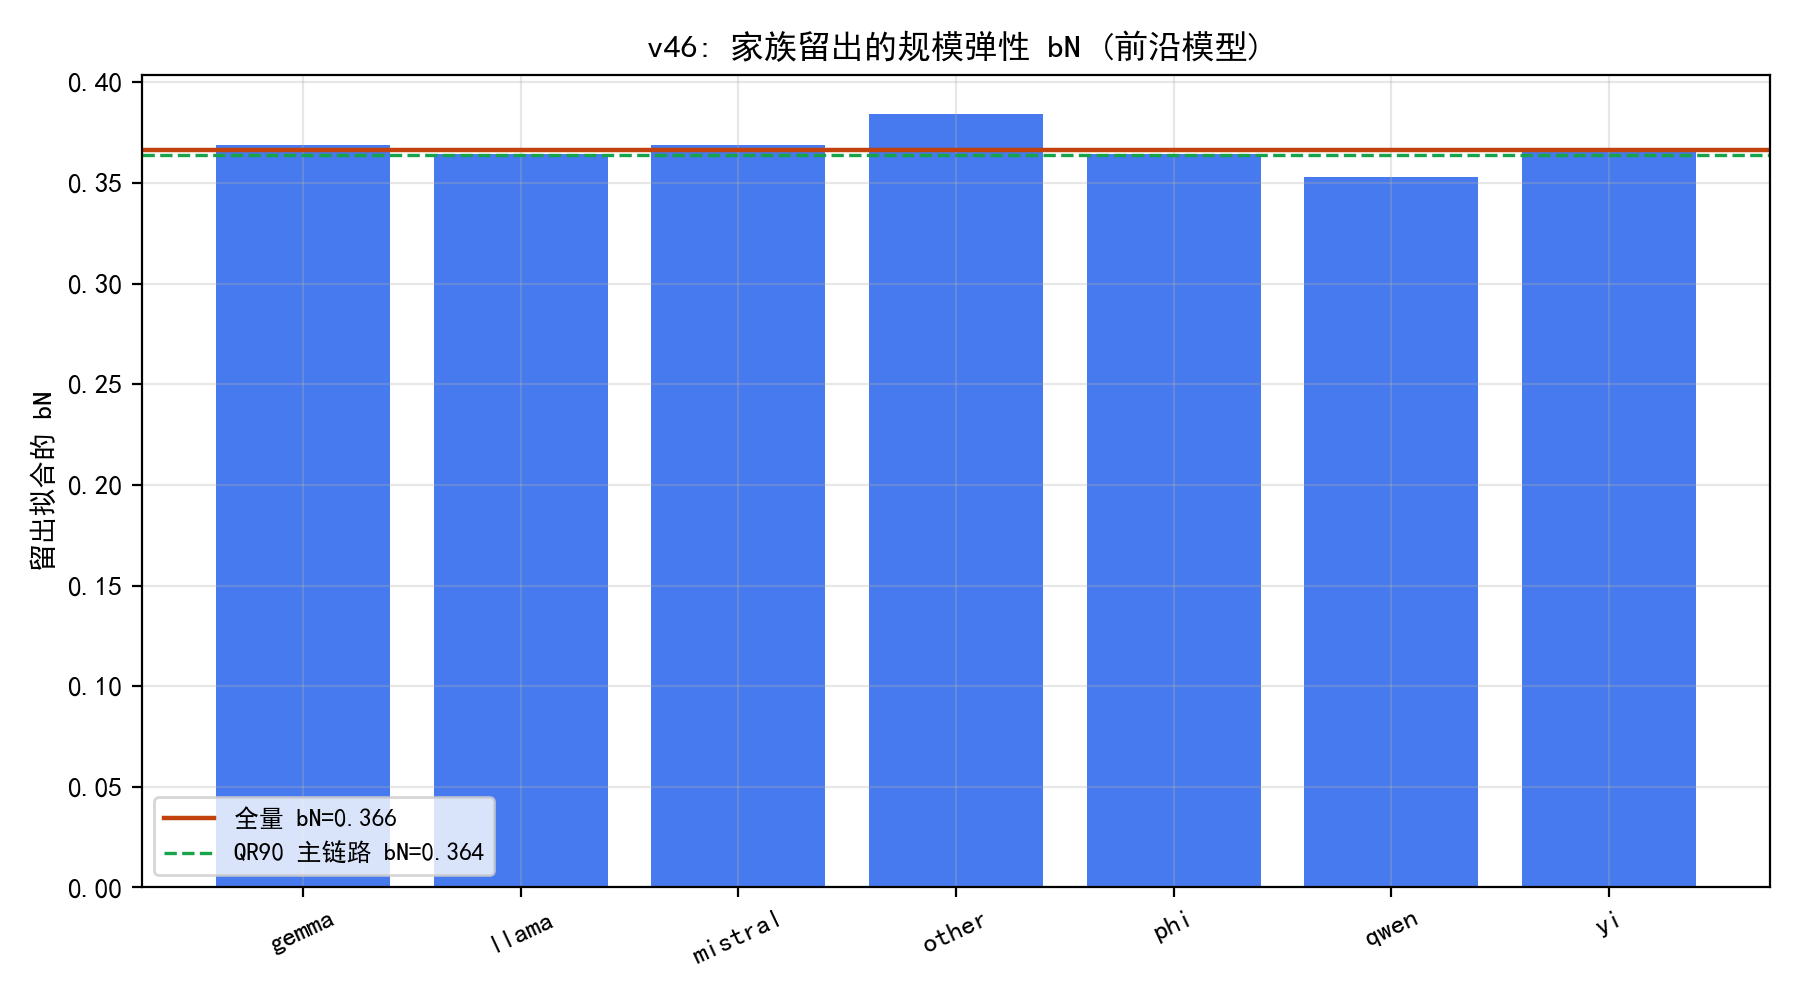

Data behind this chart, as committed beside it:
family, n, r2_loo, mae, bN_loo, bT_loo, resid_mean
gemma, 147, 0.109, 0.3755, 0.369, 0.5666, 0.04747
llama, 590, 0.4153, 0.3225, 0.3646, 0.6672, -0.05213
mistral, 128, 0.4806, 0.2105, 0.3686, 0.5598, -0.07782
other, 1169, 0.448, 0.344, 0.3844, 0.4082, -0.06862
phi, 90, 0.2863, 0.3838, 0.3644, 0.588, 0.161
qwen, 321, 0.588, 0.3741, 0.353, 0.5264, 0.2227
yi, 39, 0.4173, 0.2019, 0.3666, 0.5657, 0.01872
